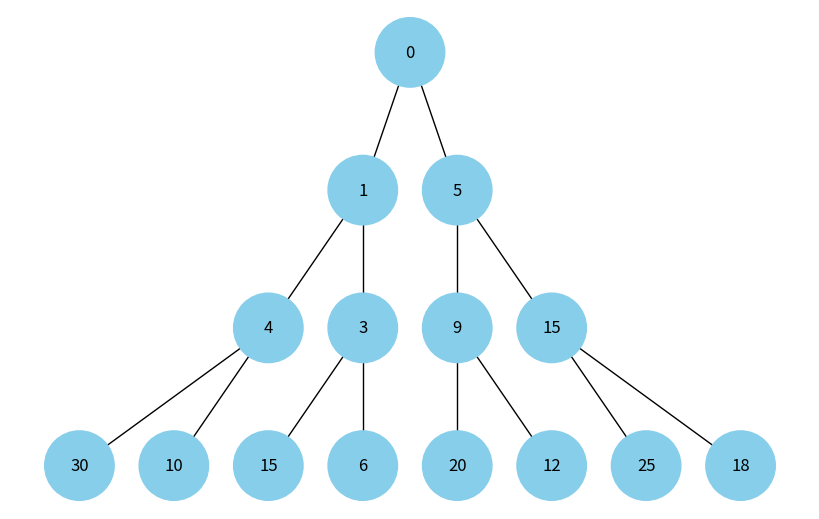

Generate this figure with matplotlib:
import heapq

import networkx as nx
import matplotlib.pyplot as plt


def calculate_positions(heap):
    pos = {}
    lvl_width = 1
    curr_idx = 0
    curr_depth = 0
    while curr_idx < len(heap):
        for i in range(lvl_width):
            if curr_idx + i < len(heap):
                pos[curr_idx + i] = (i - lvl_width / 2.0 + 0.5, -curr_depth)
                print(pos[curr_idx + i])
        curr_depth += 1
        curr_idx += lvl_width
        lvl_width *= 2
    return pos


def add_edges(graph, heap):
    for i, value in enumerate(heap):
        graph.add_node(i, color="skyblue", label=value)

    for i in range(1, len(heap)):
        graph.add_edge((i - 1) // 2, i)
    return graph


def draw_heap(heap):
    tree = nx.DiGraph()
    tree = add_edges(tree, heap)

    colors = [node[1]["color"] for node in tree.nodes(data=True)]
    labels = {node[0]: node[1]["label"] for node in tree.nodes(data=True)}

    plt.figure(figsize=(8, 5))
    nx.draw(
        tree,
        pos=calculate_positions(heap),
        labels=labels,
        arrows=False,
        node_size=2500,
        node_color=colors,
    )
    plt.show()


if __name__ == "__main__":
    heap = [0, 4, 5, 10, 15, 20, 25, 30, 1, 3, 6, 9, 12, 15, 18]
    heapq.heapify(heap)
    draw_heap(heap)
